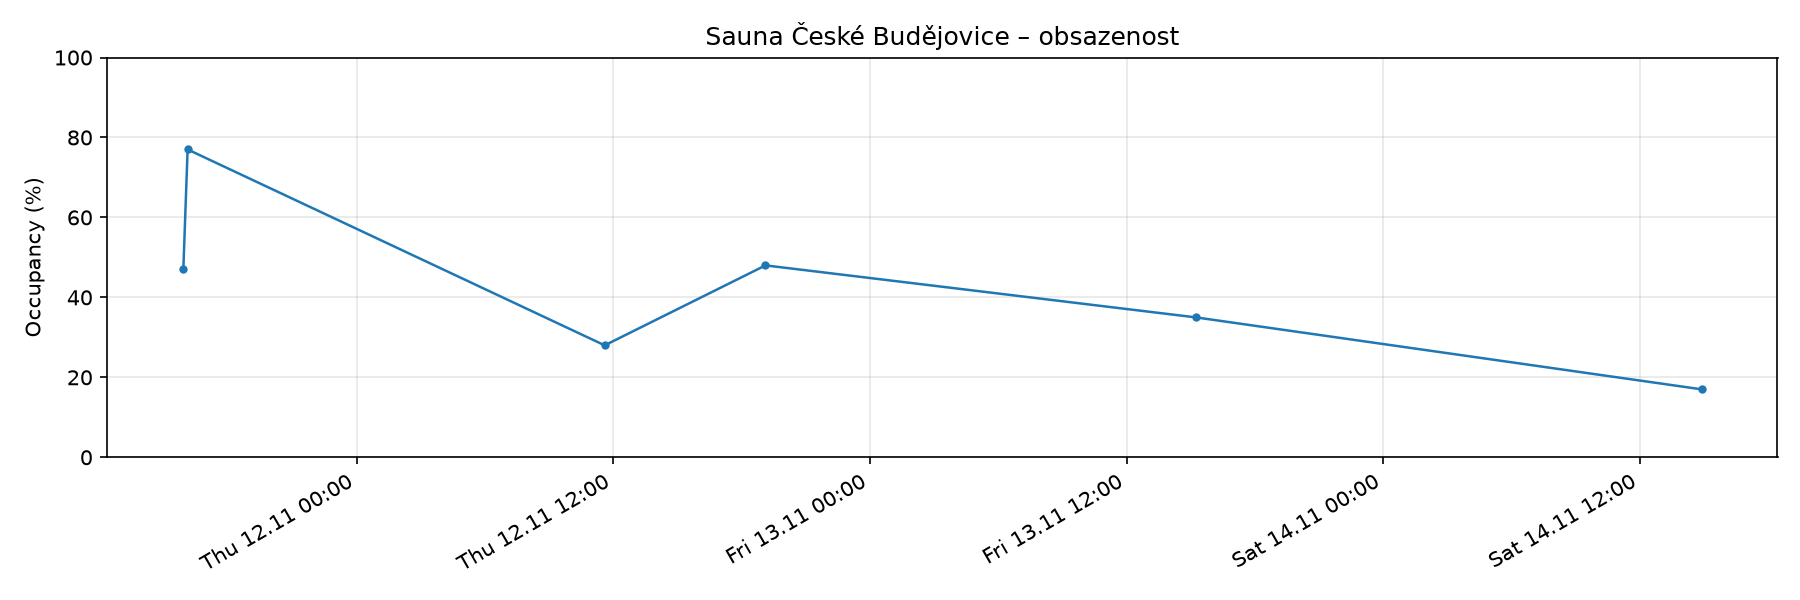

Data behind this chart, as committed beside it:
timestamp, percent, people, capacity
2026-11-11T15:54, 47, 28, 60
2026-11-11T16:06, 77, 46, 60
2026-11-12T11:36, 28, 17, 60
2026-11-12T19:07, 48, 29, 60
2026-11-13T15:14, 35, 21, 60
2026-11-14T14:53, 17, 10, 60
